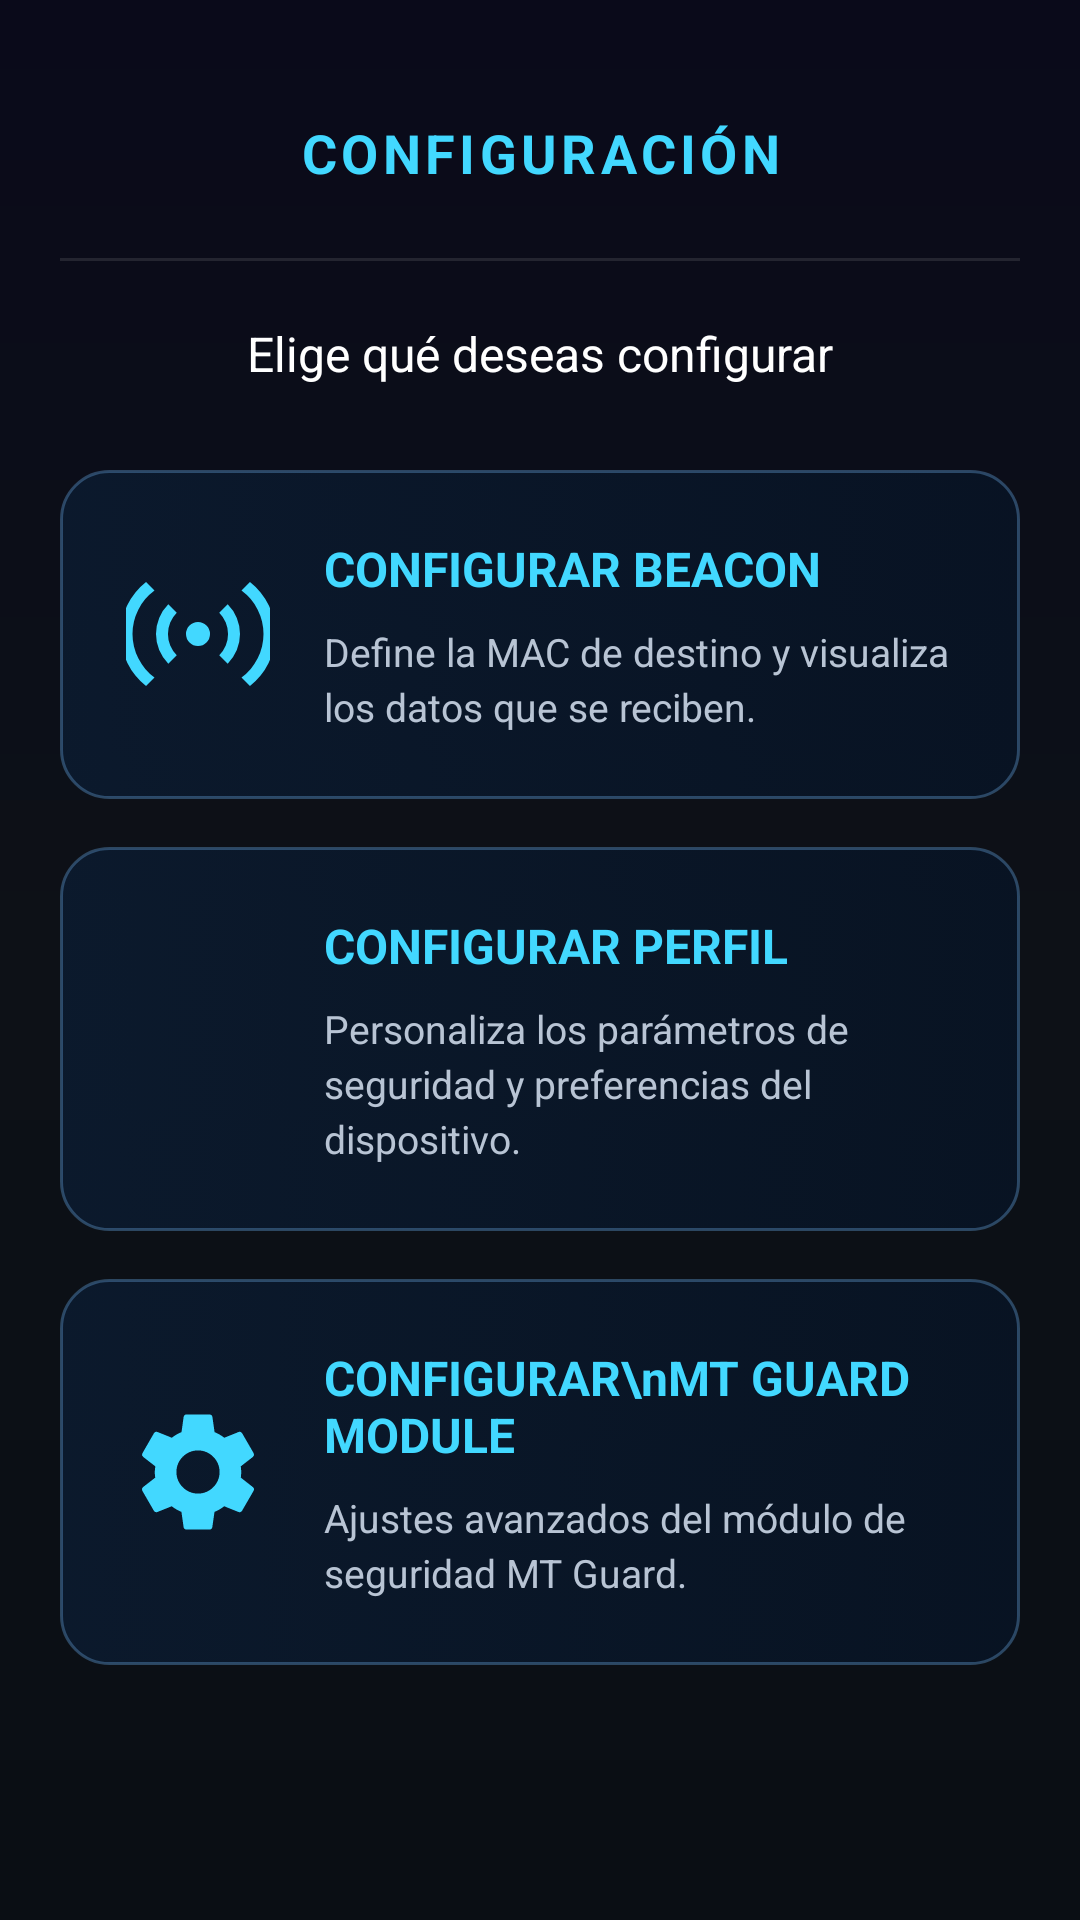

Android layout source for this screen:
<!-- AndroidManifest.xml: application theme Theme.MT_GUARD -->
<!-- res/layout/activity_settings.xml -->
<?xml version="1.0" encoding="utf-8"?>
<ScrollView
    xmlns:android="http://schemas.android.com/apk/res/android"
    xmlns:app="http://schemas.android.com/apk/res-auto"
    android:layout_width="match_parent"
    android:layout_height="match_parent"
    android:background="@drawable/bg_splash"
    android:fillViewport="true"
    android:fitsSystemWindows="true">

    <LinearLayout
        android:layout_width="match_parent"
        android:layout_height="wrap_content"
        android:orientation="vertical"
        android:paddingStart="20dp"
        android:paddingTop="28dp"
        android:paddingEnd="20dp"
        android:paddingBottom="28dp">

        
        <FrameLayout
            android:layout_width="match_parent"
            android:layout_height="@dimen/header_height">

            <androidx.appcompat.widget.AppCompatImageButton
                android:id="@+id/btnBack"
                android:layout_width="@dimen/header_button_size"
                android:layout_height="@dimen/header_button_size"
                android:layout_gravity="start|center_vertical"
                android:background="@android:color/transparent"
                android:contentDescription="Volver"
                android:padding="9dp"
                app:srcCompat="@drawable/ic_back_panel"
                app:tint="@color/accent_light" />

            <TextView
                android:layout_width="match_parent"
                android:layout_height="match_parent"
                android:gravity="center"
                android:letterSpacing="0.08"
                android:text="CONFIGURACIÓN"
                android:textColor="@color/accent_light"
                android:textSize="@dimen/title_text_size"
                android:textStyle="bold" />
        </FrameLayout>

        
        <View
            android:layout_width="match_parent"
            android:layout_height="1dp"
            android:layout_marginTop="12dp"
            android:background="#1AFFFFFF" />

        <TextView
            android:layout_width="match_parent"
            android:layout_height="wrap_content"
            android:layout_marginTop="20dp"
            android:gravity="center"
            android:text="Elige qué deseas configurar"
            android:textColor="@color/text_primary"
            android:textSize="16sp" />

        
        <LinearLayout
            android:id="@+id/optionBeacon"
            android:layout_width="match_parent"
            android:layout_height="wrap_content"
            android:layout_marginTop="28dp"
            android:background="@drawable/settings_option_bg"
            android:clickable="true"
            android:focusable="true"
            android:gravity="center_vertical"
            android:orientation="horizontal"
            android:padding="22dp">

            <ImageView
                android:layout_width="48dp"
                android:layout_height="48dp"
                android:contentDescription="Beacon"
                android:src="@drawable/ic_settings_beacon"
                app:tint="@color/accent_light" />

            <LinearLayout
                android:layout_width="0dp"
                android:layout_height="wrap_content"
                android:layout_marginStart="18dp"
                android:layout_weight="1"
                android:orientation="vertical">

                <TextView
                    android:layout_width="match_parent"
                    android:layout_height="wrap_content"
                    android:text="CONFIGURAR BEACON"
                    android:textColor="@color/accent_light"
                    android:textSize="16sp"
                    android:textStyle="bold" />

                <TextView
                    android:layout_width="match_parent"
                    android:layout_height="wrap_content"
                    android:layout_marginTop="8dp"
                    android:lineSpacingExtra="3dp"
                    android:text="Define la MAC de destino y visualiza los datos que se reciben."
                    android:textColor="@color/text_secondary"
                    android:textSize="13sp" />
            </LinearLayout>
        </LinearLayout>

        
        <LinearLayout
            android:id="@+id/optionProfile"
            android:layout_width="match_parent"
            android:layout_height="wrap_content"
            android:layout_marginTop="16dp"
            android:background="@drawable/settings_option_bg"
            android:clickable="true"
            android:focusable="true"
            android:gravity="center_vertical"
            android:orientation="horizontal"
            android:padding="22dp">

            <ImageView
                android:layout_width="48dp"
                android:layout_height="48dp"
                android:contentDescription="Perfil"
                android:src="@drawable/ic_settings_profile"
                app:tint="@color/accent_light" />

            <LinearLayout
                android:layout_width="0dp"
                android:layout_height="wrap_content"
                android:layout_marginStart="18dp"
                android:layout_weight="1"
                android:orientation="vertical">

                <TextView
                    android:layout_width="match_parent"
                    android:layout_height="wrap_content"
                    android:text="CONFIGURAR PERFIL"
                    android:textColor="@color/accent_light"
                    android:textSize="16sp"
                    android:textStyle="bold" />

                <TextView
                    android:layout_width="match_parent"
                    android:layout_height="wrap_content"
                    android:layout_marginTop="8dp"
                    android:lineSpacingExtra="3dp"
                    android:text="Personaliza los parámetros de seguridad y preferencias del dispositivo."
                    android:textColor="@color/text_secondary"
                    android:textSize="13sp" />
            </LinearLayout>
        </LinearLayout>

        
        <LinearLayout
            android:id="@+id/optionModule"
            android:layout_width="match_parent"
            android:layout_height="wrap_content"
            android:layout_marginTop="16dp"
            android:background="@drawable/settings_option_bg"
            android:clickable="true"
            android:focusable="true"
            android:gravity="center_vertical"
            android:orientation="horizontal"
            android:padding="22dp">

            <ImageView
                android:layout_width="48dp"
                android:layout_height="48dp"
                android:contentDescription="Módulo"
                android:src="@drawable/ic_settings_module"
                app:tint="@color/accent_light" />

            <LinearLayout
                android:layout_width="0dp"
                android:layout_height="wrap_content"
                android:layout_marginStart="18dp"
                android:layout_weight="1"
                android:orientation="vertical">

                <TextView
                    android:layout_width="match_parent"
                    android:layout_height="wrap_content"
                    android:text="CONFIGURAR\nMT GUARD MODULE"
                    android:textColor="@color/accent_light"
                    android:textSize="16sp"
                    android:textStyle="bold" />

                <TextView
                    android:layout_width="match_parent"
                    android:layout_height="wrap_content"
                    android:layout_marginTop="8dp"
                    android:lineSpacingExtra="3dp"
                    android:text="Ajustes avanzados del módulo de seguridad MT Guard."
                    android:textColor="@color/text_secondary"
                    android:textSize="13sp" />
            </LinearLayout>
        </LinearLayout>

    </LinearLayout>
</ScrollView>
<!-- resources referenced by this layout -->
<resources>
  <color name="accent_light">#FF42D8FF</color>
  <color name="text_primary">#FFFFFFFF</color>
  <color name="text_secondary">#FFB8C4D4</color>
  <dimen name="header_button_size">42dp</dimen>
  <dimen name="header_height">46dp</dimen>
  <dimen name="title_text_size">18sp</dimen>
  <!-- drawable bg_splash (drawable) -->
  <?xml version="1.0" encoding="utf-8"?>
  <shape xmlns:android="http://schemas.android.com/apk/res/android"
      android:shape="rectangle">
      <gradient
          android:type="linear"
          android:angle="270"
          android:startColor="#FF0A0A1A"
          android:centerColor="#FF0D1117"
          android:endColor="#FF0A0E14" />
  </shape>
  <!-- drawable ic_settings_beacon (drawable) -->
  <vector xmlns:android="http://schemas.android.com/apk/res/android"
      android:width="24dp"
      android:height="24dp"
      android:viewportWidth="24"
      android:viewportHeight="24">
      <path
          android:fillColor="#FFFFFF"
          android:pathData="M12,10a2,2 0,1 0,0 4,2 2,0 0,0 0,-4zM7.05,7.05a7,7 0,0 0,0 9.9l1.41,-1.41a5,5 0,0 1,0 -7.08L7.05,7.05zM16.95,7.05l-1.41,1.41a5,5 0,0 1,0 7.08l1.41,1.41a7,7 0,0 0,0 -9.9zM3.34,3.34a11,11 0,0 0,0 17.32l1.41,-1.41a9,9 0,0 1,0 -14.5L3.34,3.34zM20.66,3.34l-1.41,1.41a9,9 0,0 1,0 14.5l1.41,1.41a11,11 0,0 0,0 -17.32z" />
  </vector>
  <!-- drawable settings_option_bg (drawable) -->
  <?xml version="1.0" encoding="utf-8"?>
  <selector xmlns:android="http://schemas.android.com/apk/res/android">
  
      <item android:state_pressed="true">
          <shape android:shape="rectangle">
              <solid android:color="#30168CFF" />
              <corners android:radius="16dp" />
              <stroke
                  android:width="1dp"
                  android:color="@color/accent_light" />
          </shape>
      </item>
  
      <item>
          <shape android:shape="rectangle">
              <gradient
                  android:angle="0"
                  android:startColor="#D90B1B30"
                  android:endColor="#C9071426" />
              <corners android:radius="16dp" />
              <stroke
                  android:width="1dp"
                  android:color="#775286B7" />
          </shape>
      </item>
  
  </selector>
  <style name="Theme.MT_GUARD" parent="Base.Theme.MT_GUARD" />
  <style name="Base.Theme.MT_GUARD" parent="Theme.Material3.DayNight.NoActionBar">
  
          <item name="colorPrimary">@color/accent</item>
          <item name="colorOnPrimary">@color/text_primary</item>
          <item name="colorPrimaryContainer">@color/accent_dark</item>
          <item name="colorSecondary">@color/accent_light</item>
  
          <item name="android:fontFamily">sans-serif</item>
  
          <item name="android:windowBackground">@color/bg_primary</item>
          <item name="android:statusBarColor">@color/bg_primary</item>
          <item name="android:navigationBarColor">@color/bg_primary</item>
  
          <item name="android:windowLightStatusBar">false</item>
          <item name="android:windowLightNavigationBar">false</item>
  
          <item name="android:textColorPrimary">@color/text_primary</item>
          <item name="android:textColorSecondary">@color/text_secondary</item>
          <item name="android:textColorHint">@color/text_hint</item>
          <item name="android:colorBackground">@color/bg_primary</item>
  
      </style>
  <color name="accent">#FF00B4D8</color>
  <color name="accent_dark">#FF0096C7</color>
  <color name="bg_primary">#FF050B14</color>
  <color name="text_hint">#FF6F7C8E</color>
</resources>
